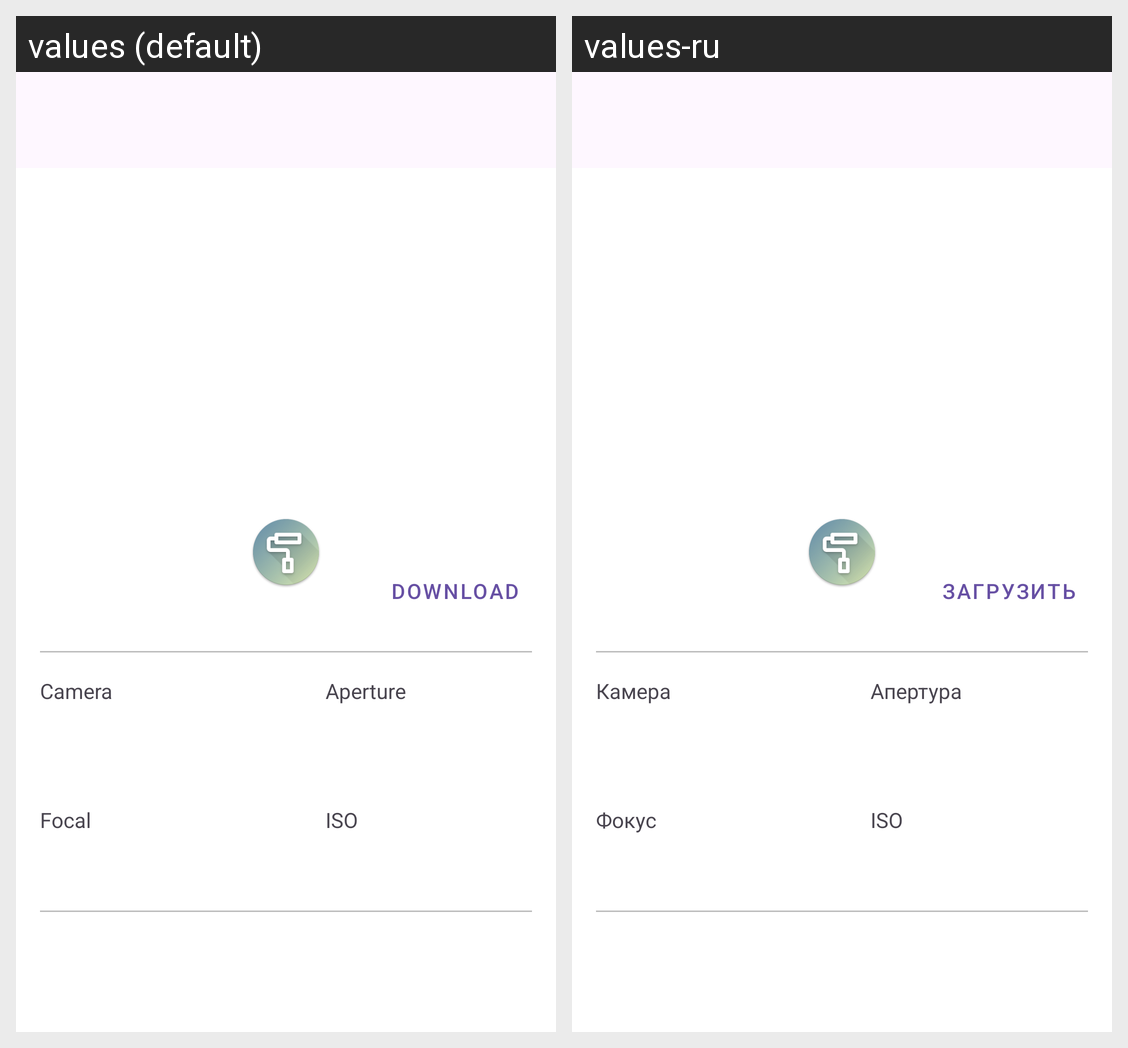

This grid shows one Android layout under two languages. Give, for every string resource on the screen, its name, the default text and each shown locale's text.
Android screen res/layout/fragment_single_photo.xml rendered under 2 locales, left to right: values (default), values-ru. Device: Nexus 5 (rendered at 1080×1920; each locale shown at half size, 540×960, under a caption strip naming it); theme SplashScreen.
Strings drawn on this screen, with the default value and each locale's value (text and hints the layout hard-codes, and strings that could not be matched under every locale, appear in the picture but are not listed):

label_download
  values: Download
  values-ru: Загрузить

label_camera
  values: Camera
  values-ru: Камера

label_focal_length
  values: Focal
  values-ru: Фокус

label_aperture
  values: Aperture
  values-ru: Апертура

label_dimension
  values: ISO
  values-ru: ISO
